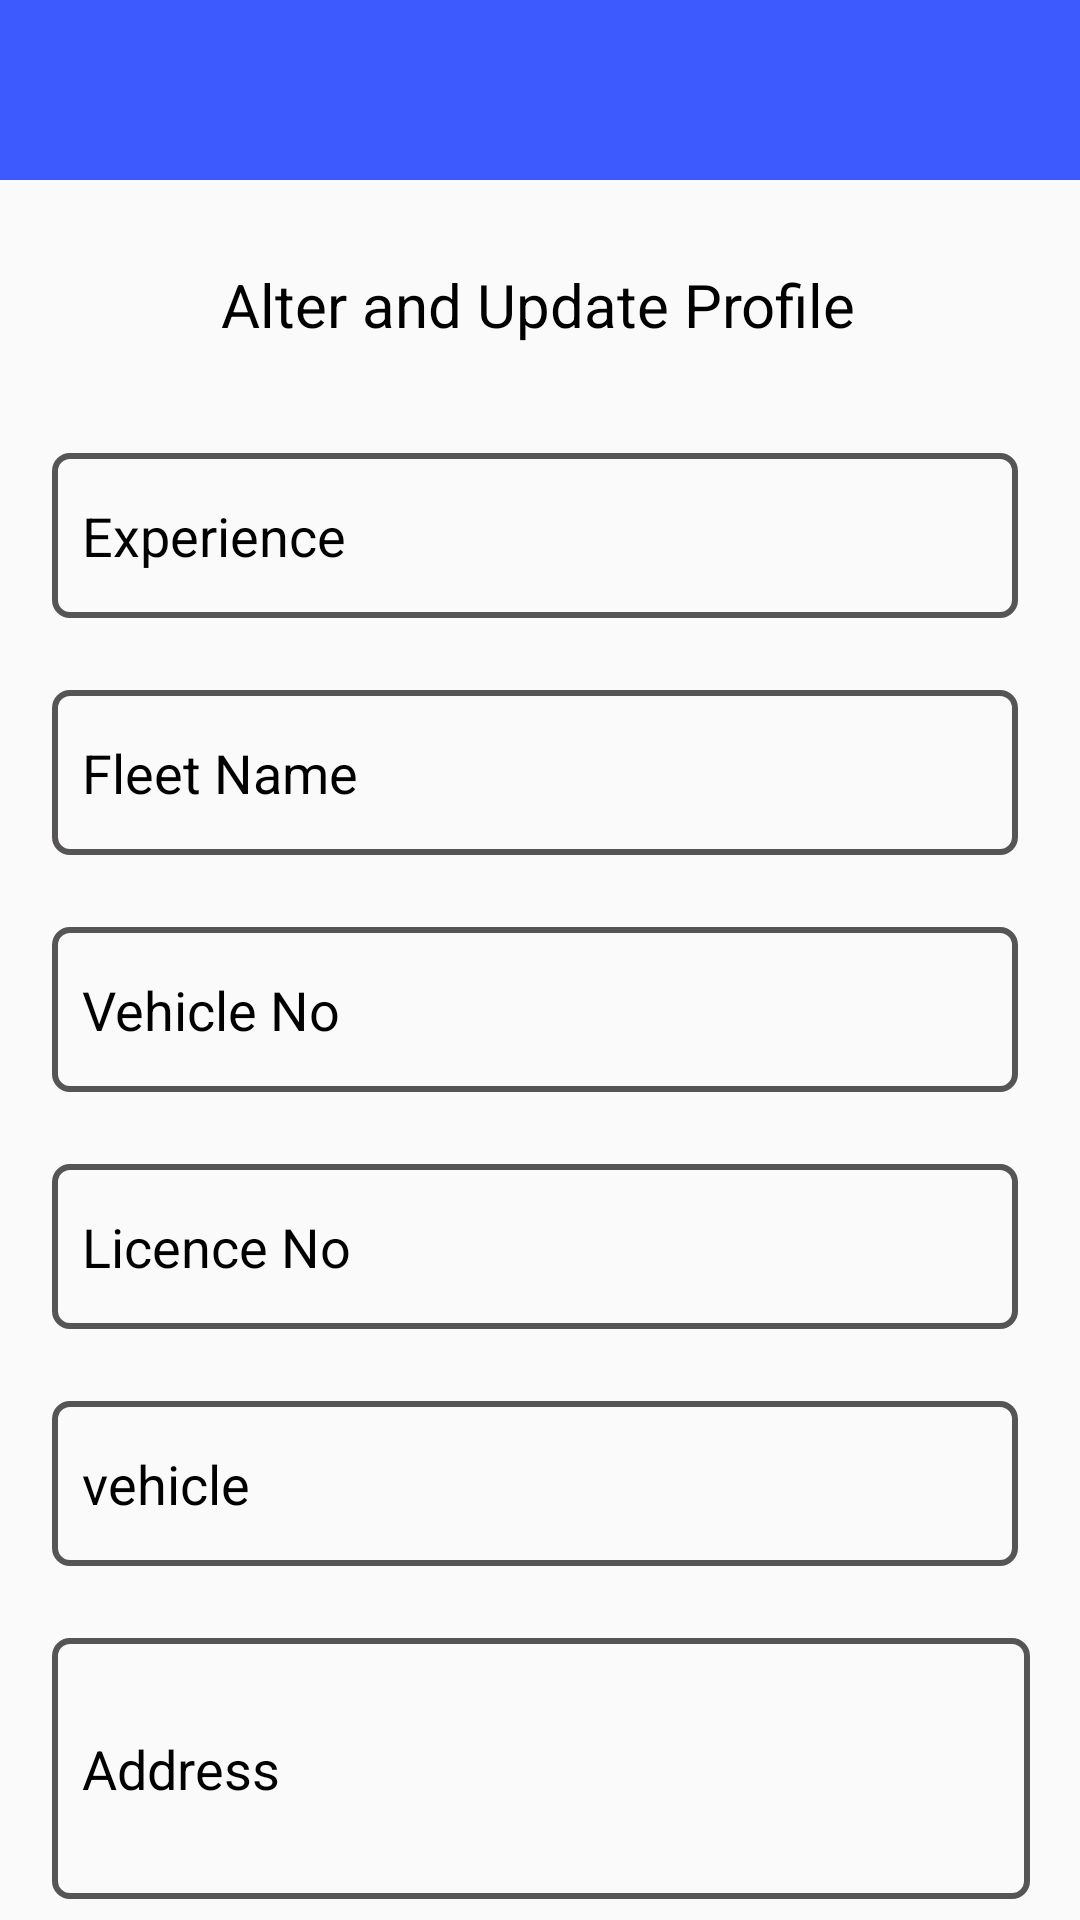

Layout XML and referenced resources for this Android screen:
<!-- AndroidManifest.xml: application theme Theme.Nirvahak -->
<!-- res/layout/activity_driver_edit_profile.xml -->
<?xml version="1.0" encoding="utf-8"?>
<androidx.constraintlayout.widget.ConstraintLayout xmlns:android="http://schemas.android.com/apk/res/android"
    xmlns:app="http://schemas.android.com/apk/res-auto"
    xmlns:tools="http://schemas.android.com/tools"
    android:layout_width="match_parent"
    android:layout_height="match_parent"
    tools:context=".DriverEditProfile">


    <FrameLayout
        android:id="@+id/frameLayout4"
        android:layout_width="match_parent"
        android:layout_height="60dp"
        android:background="#3D5AFE"
        app:layout_constraintEnd_toEndOf="parent"
        app:layout_constraintStart_toStartOf="parent"
        app:layout_constraintTop_toTopOf="parent"/>

    <EditText
        android:id="@+id/editExperience"
        android:layout_width="322dp"
        android:layout_height="55dp"
        android:layout_marginTop="36dp"
        android:background="@drawable/input_black_bg"
        android:ems="10"
        android:hint="Experience"
        android:padding="10dp"
        android:textColorHint="@color/black"
        android:inputType="number"
        android:textColor="@color/black"
        app:layout_constraintEnd_toEndOf="@+id/textView5"
        app:layout_constraintHorizontal_bias="0.511"
        app:layout_constraintStart_toStartOf="@+id/textView5"
        app:layout_constraintTop_toBottomOf="@+id/textView5" />

    <EditText
        android:id="@+id/editFleetNameDriver"
        android:layout_width="322dp"
        android:layout_height="55dp"
        android:layout_marginTop="24dp"
        android:background="@drawable/input_black_bg"
        android:ems="10"
        android:hint="Fleet Name"
        android:inputType="textPersonName"
        android:padding="10dp"
        android:textColor="@color/black"
        android:textColorHint="@color/black"
        app:layout_constraintEnd_toEndOf="@+id/editExperience"
        app:layout_constraintHorizontal_bias="0.509"
        app:layout_constraintStart_toStartOf="@+id/editExperience"
        app:layout_constraintTop_toBottomOf="@+id/editExperience" />

    <EditText
        android:id="@+id/editVehicleNo"
        android:layout_width="322dp"
        android:layout_height="55dp"
        android:layout_marginTop="24dp"
        android:background="@drawable/input_black_bg"
        android:ems="10"
        android:hint="Vehicle No"
        android:inputType="textPersonName"
        android:padding="10dp"
        android:textColor="@color/black"
        android:textColorHint="@color/black"
        app:layout_constraintEnd_toEndOf="@+id/editFleetNameDriver"
        app:layout_constraintHorizontal_bias="0.0"
        app:layout_constraintStart_toStartOf="@+id/editFleetNameDriver"
        app:layout_constraintTop_toBottomOf="@+id/editFleetNameDriver" />

    <EditText
        android:id="@+id/editLicenceNo"
        android:layout_width="322dp"
        android:layout_height="55dp"
        android:layout_marginTop="24dp"
        android:background="@drawable/input_black_bg"
        android:ems="10"
        android:hint="Licence No"
        android:inputType="textPersonName"
        android:padding="10dp"
        android:textColor="@color/black"
        android:textColorHint="@color/black"
        app:layout_constraintEnd_toEndOf="@+id/editVehicleNo"
        app:layout_constraintHorizontal_bias="0.0"
        app:layout_constraintStart_toStartOf="@+id/editVehicleNo"
        app:layout_constraintTop_toBottomOf="@+id/editVehicleNo" />

    <EditText
        android:id="@+id/editVehicle"
        android:layout_width="322dp"
        android:layout_height="55dp"
        android:layout_marginTop="24dp"
        android:background="@drawable/input_black_bg"
        android:ems="10"
        android:hint="vehicle"
        android:inputType="textPersonName"
        android:padding="10dp"
        android:textColor="@color/black"
        android:textColorHint="@color/black"
        app:layout_constraintEnd_toEndOf="@+id/editLicenceNo"
        app:layout_constraintHorizontal_bias="0.0"
        app:layout_constraintStart_toStartOf="@+id/editLicenceNo"
        app:layout_constraintTop_toBottomOf="@+id/editLicenceNo" />

    <EditText
        android:id="@+id/editDriverAddress"
        android:layout_width="326dp"
        android:layout_height="87dp"
        android:layout_marginTop="24dp"
        android:background="@drawable/input_black_bg"
        android:ems="10"
        android:hint="Address"
        android:inputType="textMultiLine"
        android:padding="10dp"
        android:textColor="@color/black"
        android:textColorHint="@color/black"
        app:layout_constraintEnd_toEndOf="@+id/editVehicle"
        app:layout_constraintHorizontal_bias="0.0"
        app:layout_constraintStart_toStartOf="@+id/editVehicle"
        app:layout_constraintTop_toBottomOf="@+id/editVehicle" />

    <TextView
        android:id="@+id/textView5"
        android:layout_width="wrap_content"
        android:layout_height="wrap_content"
        android:layout_marginTop="28dp"
        android:text="Alter and Update Profile"
        android:textColor="@color/black"
        android:textSize="20dp"
        app:layout_constraintEnd_toEndOf="@+id/frameLayout4"
        app:layout_constraintHorizontal_bias="0.497"
        app:layout_constraintStart_toStartOf="@+id/frameLayout4"
        app:layout_constraintTop_toBottomOf="@+id/frameLayout4" />

    <Button
        android:id="@+id/btnSaveProfile"
        android:layout_width="0dp"
        android:layout_height="wrap_content"
        android:layout_marginTop="16dp"
        android:background="@drawable/all_button"
        android:text="Save"

        app:layout_constraintEnd_toEndOf="@+id/editDriverAddress"
        app:layout_constraintStart_toStartOf="@+id/editDriverAddress"
        app:layout_constraintTop_toBottomOf="@+id/editDriverAddress" />


</androidx.constraintlayout.widget.ConstraintLayout>
<!-- resources referenced by this layout -->
<resources>
  <!-- drawable all_button (drawable) -->
  <?xml version="1.0" encoding="utf-8"?>
  <selector xmlns:android="http://schemas.android.com/apk/res/android">
  
  <item>
      <shape>
          <corners android:radius="10dp"/>
          <solid android:color="#2979FF"/>
      </shape>
  </item>
  
  </selector>
  <!-- drawable input_black_bg (drawable) -->
  <?xml version="1.0" encoding="utf-8"?>
  <selector xmlns:android="http://schemas.android.com/apk/res/android">
      <item>
          <shape>
              <corners android:radius="5dp" />
              <stroke android:color="#575454" android:width="2dp" />
          </shape>
      </item>
  </selector>
  <style name="Theme.Nirvahak" parent="Theme.Design.Light.NoActionBar">
          
          <item name="colorPrimary">@color/purple_500</item>
          <item name="colorPrimaryVariant">@color/purple_700</item>
          <item name="colorOnPrimary">@color/white</item>
          
          <item name="colorSecondary">@color/teal_200</item>
          <item name="colorSecondaryVariant">@color/teal_700</item>
          <item name="colorOnSecondary">@color/black</item>
          
          <item name="android:statusBarColor" tools:targetApi="l">?attr/colorPrimaryVariant</item>
          
      </style>
  <!-- not gathered from this repository: default colours our renderer supplied (Android Studio template values) -->
  <color name="purple_500">#FF6200EE</color>
  <color name="purple_700">#FF3700B3</color>
  <color name="teal_200">#FF03DAC5</color>
  <color name="teal_700">#FF018786</color>
  <color name="black">#FF000000</color>
  <color name="white">#FFFFFFFF</color>
</resources>
